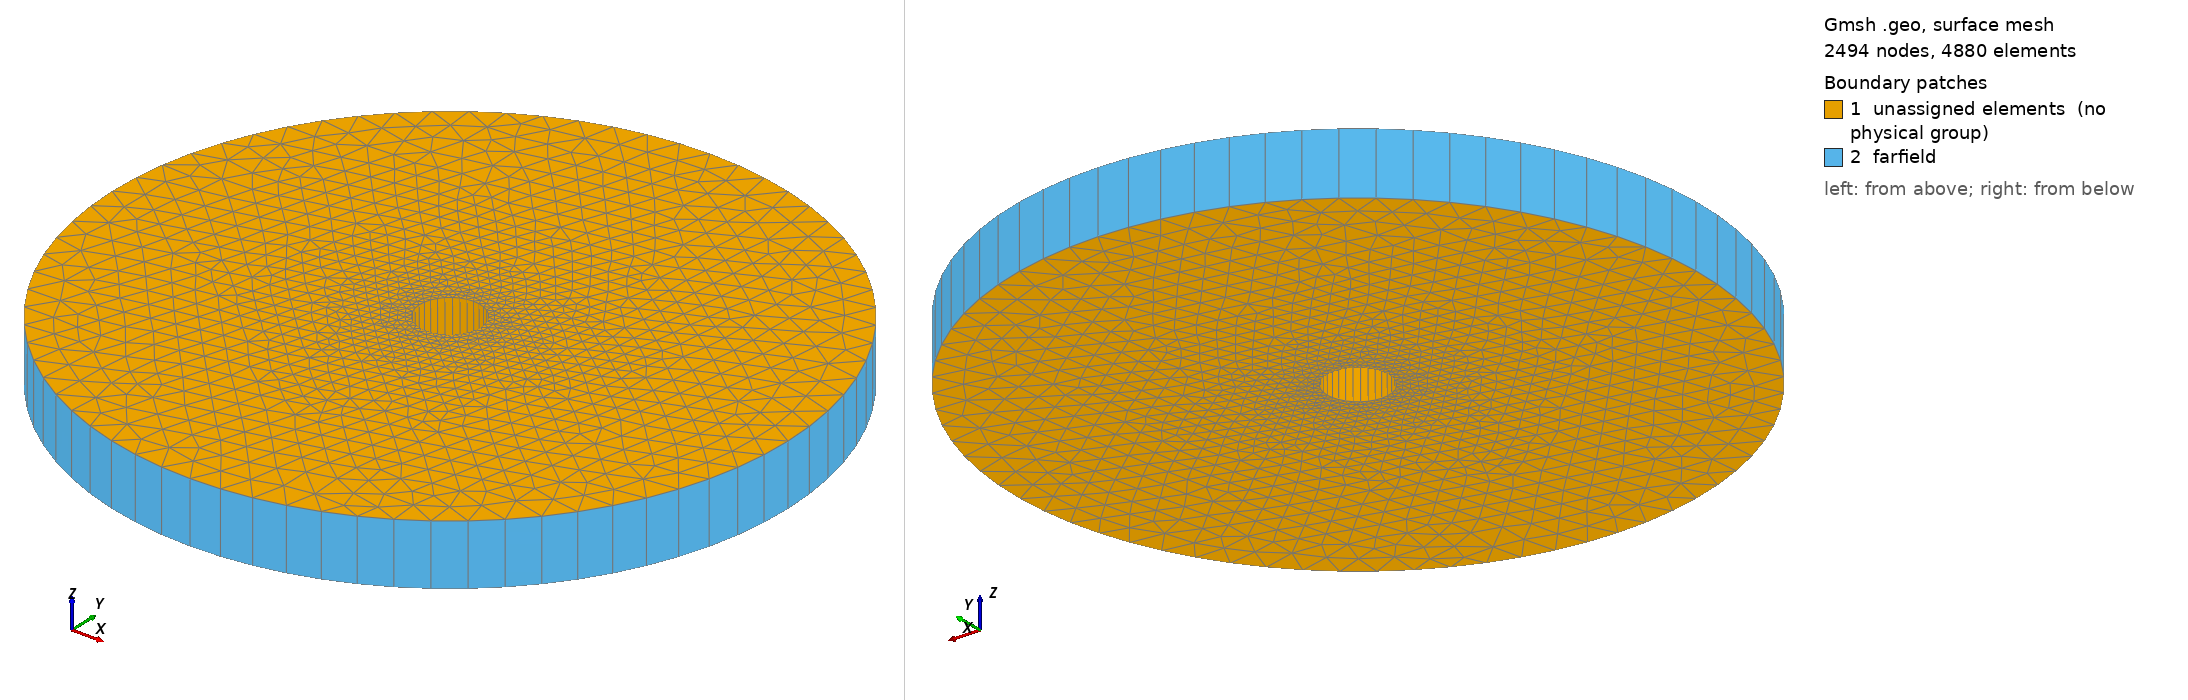

Gmsh geometry script, surface-meshed: 2494 nodes, 4880 surface elements. Boundary patches (legend numbers): 1 unassigned elements (no physical group), 2 farfield. Left view from above one corner, right view from below the opposite corner. Legend entries are the model's physical surfaces; 'unassigned elements' are surfaces in no physical group. The drawing asked Gmsh for element sizes between 1% and 20% of the model's largest extent; the script's own settings can give other sizes.

=== potential_flow_2d_tri.geo (drawn) ===
// Annular mesh for 2D potential flow around a cylinder
// Inner cylinder radius r0 = 0.5, outer domain radius r1 = 5.5
// Triangular mesh in xy-plane, extruded 1 layer in z

r0 = 0.5;
r1 = 5.5;
ls_inner = 0.05;
ls_outer = 0.5;

// Center point
Point(1) = {0, 0, 0, 1.0};

// Points on inner circle (r0)
Point(2) = { r0,  0, 0, ls_inner};
Point(3) = {  0, r0, 0, ls_inner};
Point(4) = {-r0,  0, 0, ls_inner};
Point(5) = {  0,-r0, 0, ls_inner};

// Points on outer circle (r1)
Point(6) = { r1,  0, 0, ls_outer};
Point(7) = {  0, r1, 0, ls_outer};
Point(8) = {-r1,  0, 0, ls_outer};
Point(9) = {  0, -r1, 0, ls_outer};

// Inner circle arcs (clockwise = hole orientation)
Circle(1) = {2, 1, 3};
Circle(2) = {3, 1, 4};
Circle(3) = {4, 1, 5};
Circle(4) = {5, 1, 2};

// Outer circle arcs
Circle(5) = {6, 1, 7};
Circle(6) = {7, 1, 8};
Circle(7) = {8, 1, 9};
Circle(8) = {9, 1, 6};

// Annular surface: outer loop minus inner hole
Curve Loop(1) = {5, 6, 7, 8};
Curve Loop(2) = {1, 2, 3, 4};
Plane Surface(1) = {1, 2};

// Extrude one thin layer in z for the 2D simulation
Extrude {0, 0, 1.0} {
  Surface{1}; Recombine; Layers {1};
}

// Physical groups
// Only the outer boundary is tagged; inner cylinder uses default wall BC
Physical Surface("farfield", 100) = {21, 25, 29, 33};
Physical Volume("fluid", 101) = {1};
